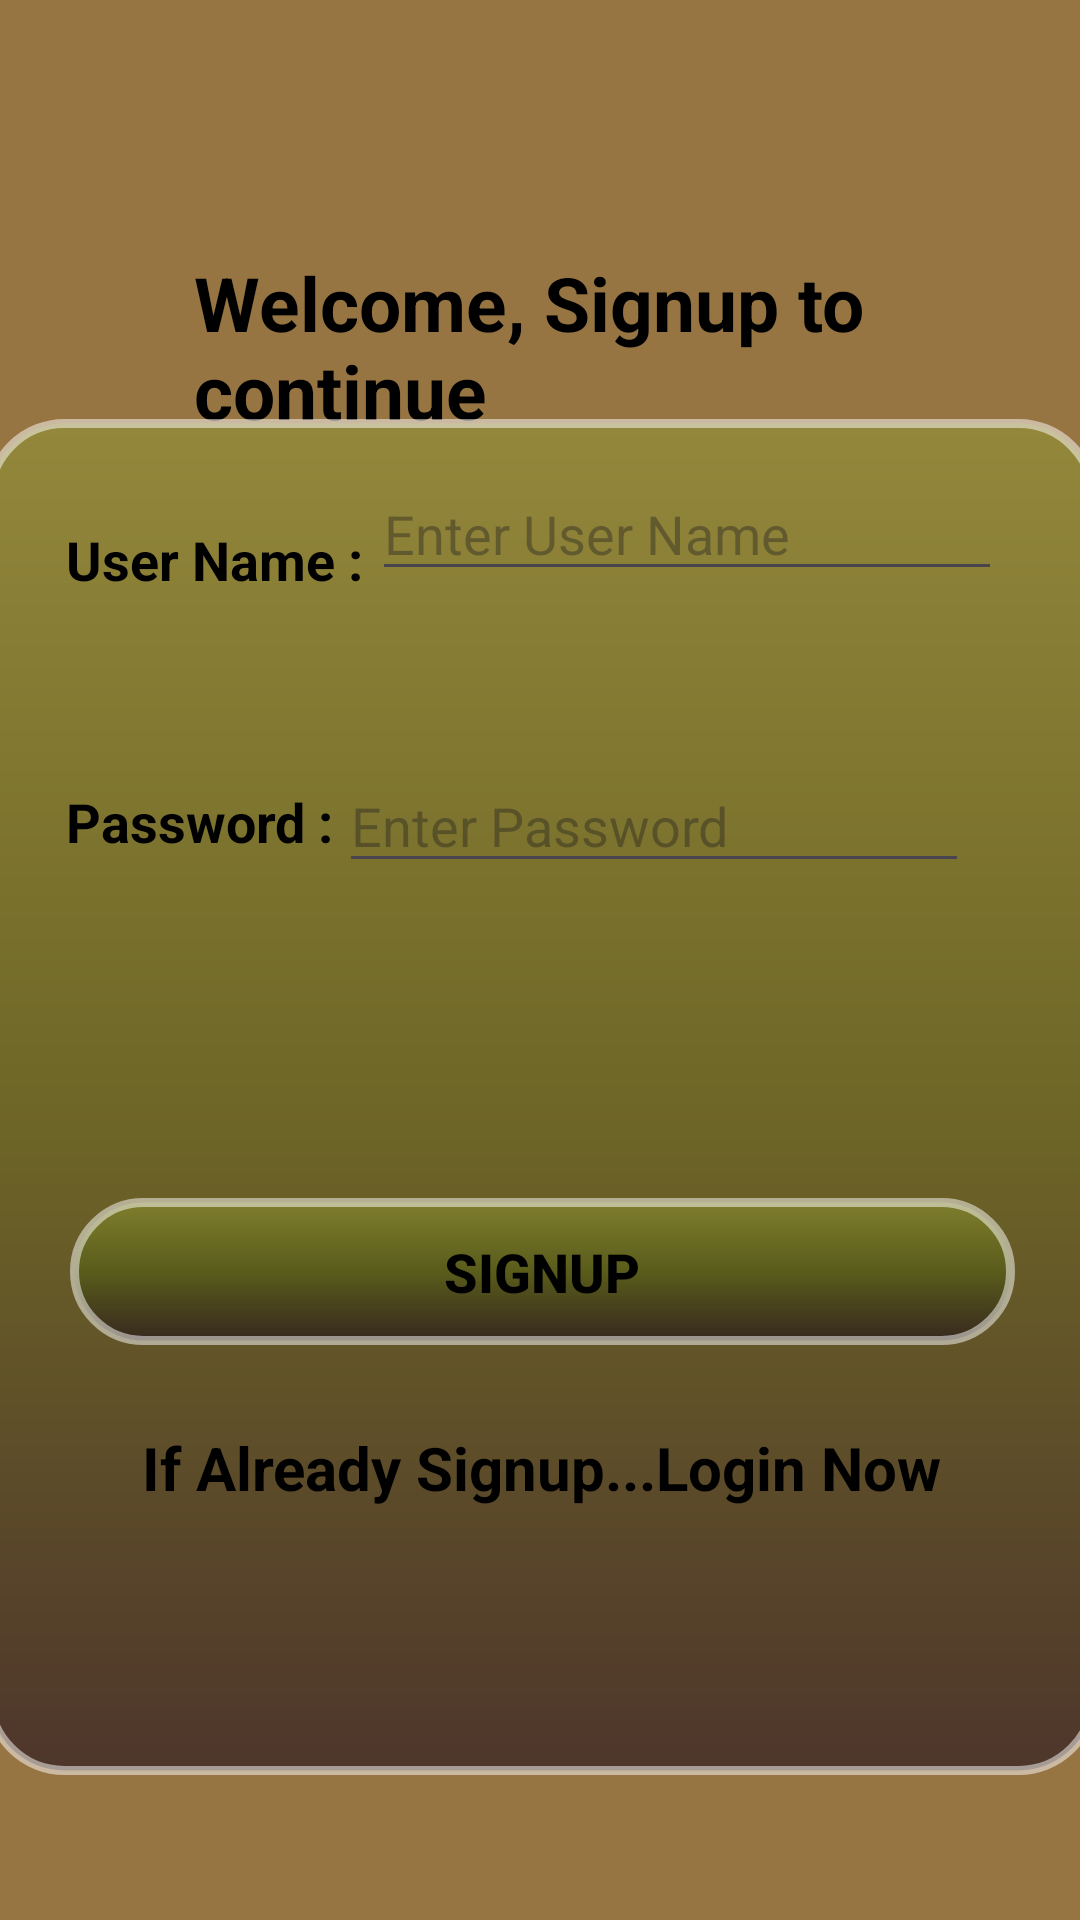

Layout XML and referenced resources for this Android screen:
<!-- AndroidManifest.xml: application theme Theme.RealmDBLoginAssign -->
<!-- res/layout/activity_sign_up.xml -->
<?xml version="1.0" encoding="utf-8"?>
<layout xmlns:android="http://schemas.android.com/apk/res/android"
    xmlns:app="http://schemas.android.com/apk/res-auto"
    xmlns:tools="http://schemas.android.com/tools">

    <data>
        <variable
            name="item"
            type="com.example.realmdbloginassign.SignUp" />
    </data>

    <androidx.constraintlayout.widget.ConstraintLayout
        android:layout_width="match_parent"
        android:layout_height="match_parent"
        tools:context=".SignUp"
        android:background="@color/yellow"
        >

        <TextView
            android:id="@+id/tvSignupPage"
            android:layout_width="231dp"
            android:layout_height="70dp"
            android:layout_marginTop="84dp"
            android:text="@string/signup_page"
            android:textColor="@color/black"
            android:textSize="25sp"
            android:textStyle="bold"
            app:layout_constraintEnd_toEndOf="parent"
            app:layout_constraintStart_toStartOf="parent"
            app:layout_constraintTop_toTopOf="parent"
            />

        <androidx.constraintlayout.widget.ConstraintLayout
            android:layout_width="371dp"
            android:layout_height="452dp"
            android:layout_marginTop="65dp"
            android:layout_marginBottom="128dp"
            app:layout_constraintBottom_toBottomOf="parent"
            app:layout_constraintEnd_toEndOf="parent"
            app:layout_constraintHorizontal_bias="0.488"
            app:layout_constraintStart_toStartOf="parent"
            app:layout_constraintTop_toBottomOf="@+id/tvSignupPage"
            android:background="@drawable/button_design">

            <EditText
                android:id="@+id/etUserSignup"
                android:layout_width="wrap_content"
                android:layout_height="wrap_content"
                android:layout_marginTop="16dp"
                android:layout_marginEnd="32dp"
                android:ems="10"
                android:hint="@string/userName"
                android:inputType="text"
                android:textColor="@color/black"
                app:layout_constraintEnd_toEndOf="parent"
                app:layout_constraintHorizontal_bias="1.0"
                app:layout_constraintStart_toEndOf="@+id/tvUserSignup"
                app:layout_constraintTop_toTopOf="parent" />

            <EditText
                android:id="@+id/etPasswordSignup"
                android:layout_width="wrap_content"
                android:layout_height="wrap_content"
                android:layout_marginTop="56dp"
                android:layout_marginEnd="43dp"
                android:ems="10"
                android:hint="@string/pswd"
                android:inputType="text"
                android:textColor="@color/black"
                app:layout_constraintEnd_toEndOf="parent"
                app:layout_constraintHorizontal_bias="1.0"
                app:layout_constraintStart_toEndOf="@+id/tvPasswordSignup"
                app:layout_constraintTop_toBottomOf="@+id/etUserSignup" />

            <TextView
                android:id="@+id/tvUserSignup"
                android:layout_width="wrap_content"
                android:layout_height="wrap_content"
                android:layout_marginStart="27dp"
                android:layout_marginTop="20dp"
                android:text="@string/User_Name"
                android:textSize="18sp"
                android:textStyle="bold"
                android:textColor="@color/black"
                app:layout_constraintBottom_toBottomOf="@+id/etUserSignup"
                app:layout_constraintStart_toStartOf="parent"
                app:layout_constraintTop_toTopOf="@+id/etUserSignup" />

            <TextView
                android:id="@+id/tvPasswordSignup"
                android:layout_width="wrap_content"
                android:layout_height="wrap_content"
                android:text="@string/Password"
                android:textSize="18sp"
                android:textStyle="bold"
                android:textColor="@color/black"
                app:layout_constraintBottom_toBottomOf="@+id/etPasswordSignup"
                app:layout_constraintStart_toStartOf="@+id/tvUserSignup"
                app:layout_constraintTop_toTopOf="@+id/etPasswordSignup" />

            <Button
                android:id="@+id/button2"
                android:layout_width="315dp"
                android:layout_height="49dp"
                android:layout_marginTop="105dp"
                android:background="@drawable/button_design"
                android:onClick="signup"
                android:text="@string/signup"
                android:textColor="@color/black"
                android:textSize="18sp"
                android:textStyle="bold"
                app:layout_constraintEnd_toEndOf="@+id/Success"
                app:layout_constraintStart_toStartOf="@+id/Success"
                app:layout_constraintTop_toBottomOf="@+id/etPasswordSignup" />

            <TextView
                android:id="@+id/Success"
                android:layout_width="wrap_content"
                android:layout_height="wrap_content"
                android:layout_marginBottom="62dp"
                android:clickable="true"
                android:text="If Already Signup...Login Now"
                android:textSize="20sp"
                android:textStyle="bold"
                android:textColor="@color/black"
                app:layout_constraintBottom_toBottomOf="parent"
                app:layout_constraintEnd_toEndOf="parent"
                app:layout_constraintStart_toStartOf="parent"
                app:layout_constraintTop_toBottomOf="@+id/button2" />

        </androidx.constraintlayout.widget.ConstraintLayout>
    </androidx.constraintlayout.widget.ConstraintLayout>
</layout>
<!-- resources referenced by this layout -->
<resources>
  <color name="black">#FF000000</color>
  <color name="yellow">#977543</color>
  <!-- drawable button_design (drawable) -->
  <?xml version="1.0" encoding="utf-8"?>
  <shape xmlns:android="http://schemas.android.com/apk/res/android">
      <stroke android:width="3dp"
          android:color="#80FFFFFF" />
  
      <corners android:radius="25dp" />
  
      <gradient android:angle="270"
          android:centerColor="#904F5C0F"
          android:endColor="#90150517"
          android:startColor="#908F9533" />
  </shape>
  <string name="Password">Password :</string>
  <string name="User_Name">User Name :</string>
  <string name="pswd">Enter Password</string>
  <string name="signup">Signup</string>
  <string name="signup_page">Welcome, Signup to continue</string>
  <string name="userName">Enter User Name</string>
  <style name="Theme.RealmDBLoginAssign" parent="Base.Theme.RealmDBLoginAssign" />
  <style name="Base.Theme.RealmDBLoginAssign" parent="Theme.Material3.DayNight.NoActionBar">
          
          
      </style>
</resources>
